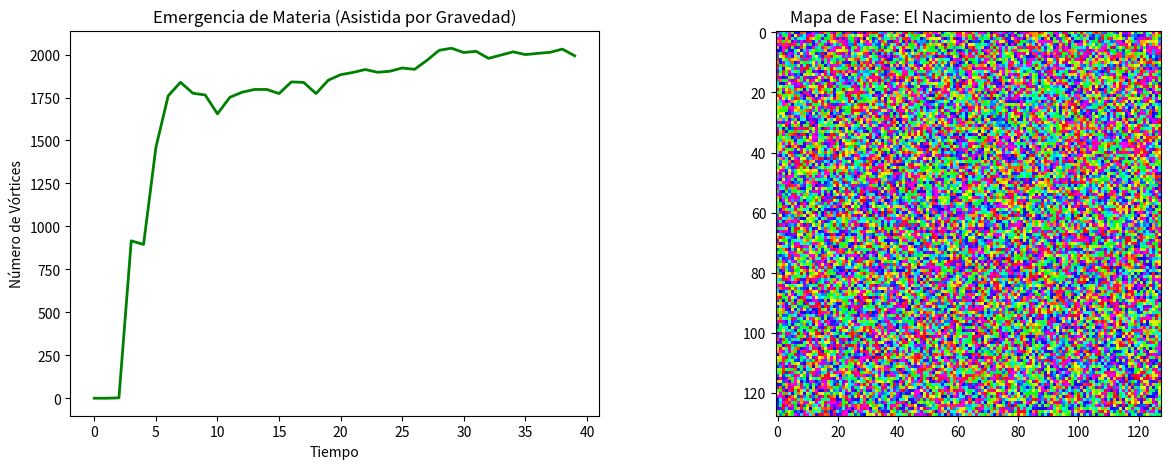

This chart was generated by the following Python code:
import numpy as np
import matplotlib.pyplot as plt

# 1. CONFIGURACIÓN DE LA REJILLA
N = 128
L = 20.0
dx = L/N
dt = 0.01
x = np.linspace(-L/2, L/2, N)
y = np.linspace(-L/2, L/2, N)
X, Y = np.meshgrid(x, y)

# Espacio de Fourier
k = 2 * np.pi * np.fft.fftfreq(N, d=dx)
kx, ky = np.meshgrid(k, k)
k_sq = kx**2 + ky**2
k_sq[0, 0] = 1e-10 # Evitar división por cero

# 2. PARÁMETROS DE LA MISIÓN
alpha = -1.0
beta = 1.0
G_const = 0.5    # FUERZA DE LA GRAVEDAD (El Catalizador)
S_noise = 0.3    # Ruido del sustrato
gamma_H = 0.1    # Expansión (3H)

# 3. ESTADO INICIAL: Vacío casi perfecto
psi = np.ones((N, N), dtype=complex) * np.sqrt(-alpha/beta)
rho_0 = np.abs(psi)**2

vortex_history = []

print("--- EJECUTANDO MISIÓN 33: GÉNESIS ASISTIDO POR GRAVEDAD ---")

for i in range(2000):
    mag_sq = np.abs(psi)**2
    
    # --- PASO 1: SOLVER DE POISSON (Gravedad) ---
    # Calculamos la fluctuación de densidad: delta_rho = rho - rho_0
    delta_rho = mag_sq - np.mean(mag_sq)
    rho_k = np.fft.fft2(delta_rho)
    # V_grav en k es -4*pi*G * rho_k / k^2
    V_grav_k = -4 * np.pi * G_const * rho_k / k_sq
    V_grav = np.real(np.fft.ifft2(V_grav_k))
    
    # --- PASO 2: EVOLUCIÓN NO LINEAL (Potencial + Gravedad + Ruido) ---
    # El potencial total incluye la Acción v4 y la Gravedad
    dV = (alpha + beta * mag_sq + V_grav)
    psi *= np.exp(-1j * dV * dt - gamma_H * dt)
    
    # Inyección de ruido (S)
    noise = S_noise * (np.random.randn(N, N) + 1j * np.random.randn(N, N))
    psi += noise * np.sqrt(dt)
    
    # --- PASO 3: EVOLUCIÓN CINÉTICA (Fourier) ---
    psi_k = np.fft.fft2(psi)
    psi_k *= np.exp(-0.5j * k_sq * dt)
    psi = np.fft.ifft2(psi_k)
    
    # --- CONTEO DE MATERIA ---
    if i % 50 == 0:
        phase = np.angle(psi)
        vortices = np.sum(np.abs(np.diff(phase, axis=0)) > np.pi) // 2
        vortex_history.append(vortices)
        if i % 500 == 0: print(f"Paso {i}: Vórtices (Materia) = {vortices}")

# 4. VISUALIZACIÓN
fig, (ax1, ax2) = plt.subplots(1, 2, figsize=(15, 5))

ax1.plot(vortex_history, color='green', lw=2)
ax1.set_title("Emergencia de Materia (Asistida por Gravedad)")
ax1.set_xlabel("Tiempo")
ax1.set_ylabel("Número de Vórtices")

ax2.imshow(np.angle(psi), cmap='hsv')
ax2.set_title("Mapa de Fase: El Nacimiento de los Fermiones")

plt.show()